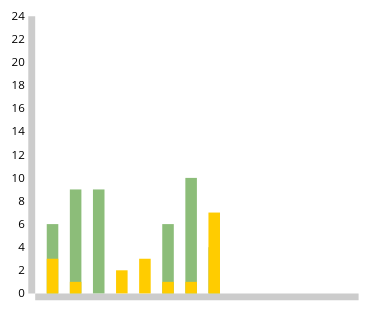
D3 v3 page, settled after 480 driven frames (8 s of simulated time); the page loaded 1 data file(s).


// ── main.js
var barOffset = 10;
var barWidth = 10;
var barSpacing = 20;
var svg = d3.select("#mondelingDataOne");

var width = 400,
    height = 320,
    padding = 40;


var yScale = d3.scale.linear()
	.domain([0, 24])
  .range([height - padding, padding]);

var xScale = d3.scale.ordinal()
    .domain([])
    .range([padding, width - padding * 2]);


var yAxis = d3.svg.axis()
		.orient("left")
		.scale(yScale);

var xAxis = d3.svg.axis()
    .orient("bottom")
    .scale(xScale);


d3.json('personalData.json', function (data) {
	console.table(data);

  svg.append("g")
			.attr("class", "yaxis")
  		.attr("transform", "translate("+padding+",0)")
  		.call(yAxis);

  svg.append("g")
      .attr("class", "xaxis")
      .attr("transform", "translate(0," + (height - padding) + ")")
      .call(xAxis);

  for(var i=0; i<data.length; i++)
  {
    // console.log("Op deze dag heb ik " + data[i].werk + " uur gewerkt en " + data[i].studie + " gestudeerd.");
		d3.select('svg')
    .append('rect')
    .attr('x', padding + barWidth + barOffset * (i * 2))
    .attr('y', yScale(data[i].werk))
    .attr('width', barWidth)
    .attr('height', 10 * data[i].werk)
    .attr('class', 'werk');

		d3.select('svg')
    .append('rect')
    .attr('x', padding + barWidth + barOffset * (i * 2))
    .attr('y', 280 - 10 * data[i].studie)
    .attr('width', barWidth)
    .attr('height', 10 * data[i].studie)
    .attr('class', 'studie');
  }
});


### data: personalData.json
[
 {
  "datum": "2016-09-07",
  "studie": "3",
  "werk": "6"
 },
 {
  "datum": "2016-09-08",
  "studie": "1",
  "werk": "9"
 },
 {
  "datum": "2016-09-09",
  "studie": "0",
  "werk": "9"
 },
 {
  "datum": "2016-09-10",
  "studie": "2",
  "werk": "0"
 },
 {
  "datum": "2016-09-11",
  "studie": "3",
  "werk": "0"
 },
 {
  "datum": "2016-09-12",
  "studie": "1",
  "werk": "6"
 },
 {
  "datum": "2016-09-13",
  "studie": "1",
  "werk": "10"
 },
 {
  "datum": "2016-09-14",
  "studie": "7",
  "werk": "4"
 }
]